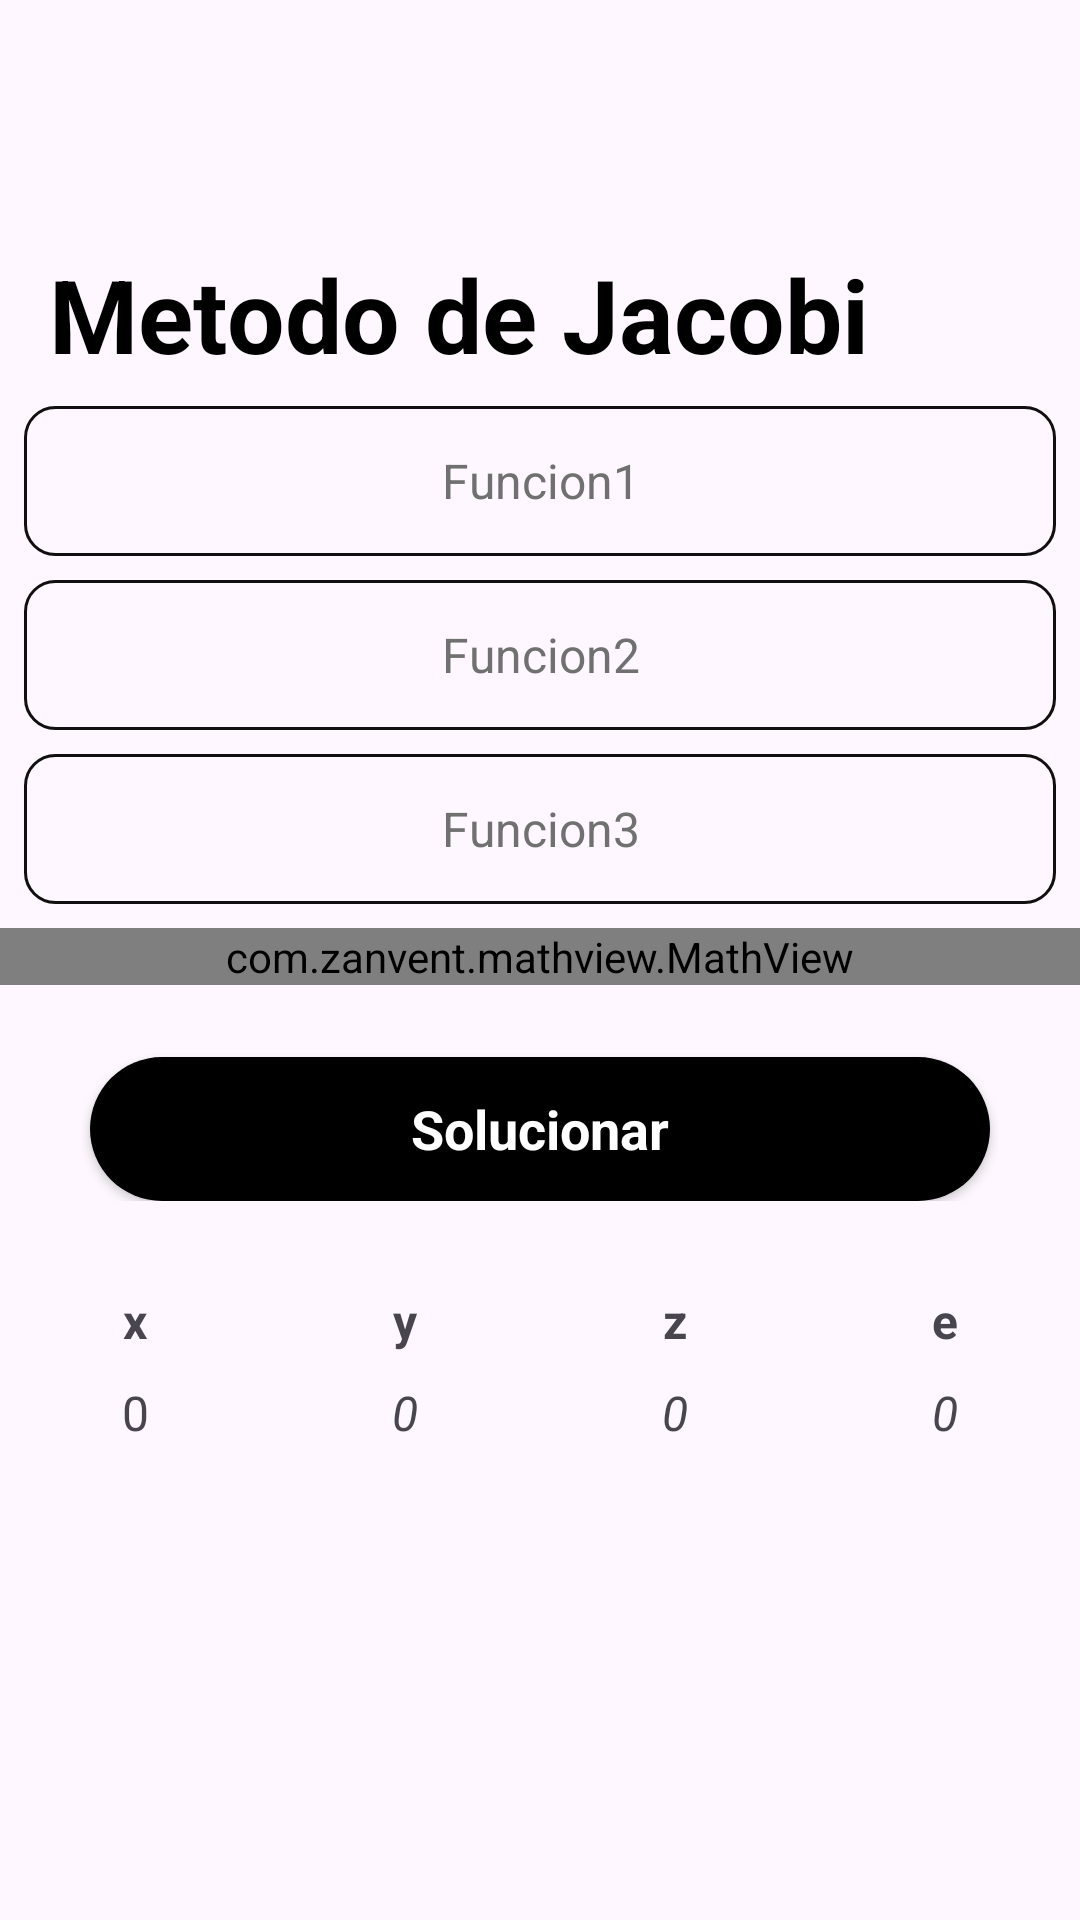

Layout XML and referenced resources for this Android screen:
<!-- AndroidManifest.xml: application theme Theme.NumericalMethods -->
<!-- res/layout/activity_met_jacobi.xml -->
<?xml version="1.0" encoding="utf-8"?>
<androidx.constraintlayout.widget.ConstraintLayout xmlns:android="http://schemas.android.com/apk/res/android"
    xmlns:app="http://schemas.android.com/apk/res-auto"
    xmlns:tools="http://schemas.android.com/tools"
    android:id="@+id/main"
    android:layout_width="match_parent"
    android:layout_height="match_parent"
    tools:context=".Met_jacobi">

    <ScrollView
        android:layout_width="match_parent"
        android:layout_height="match_parent"
        app:layout_constraintBottom_toBottomOf="parent"
        app:layout_constraintEnd_toEndOf="parent"
        app:layout_constraintStart_toStartOf="parent"
        app:layout_constraintTop_toTopOf="parent">

        <LinearLayout
            android:layout_width="match_parent"
            android:layout_height="wrap_content"
            android:orientation="vertical" >

            <LinearLayout
                android:layout_width="match_parent"
                android:layout_height="match_parent"
                android:layout_marginTop="32dp"
                android:layout_marginStart="16dp"
                android:layout_marginEnd="16dp"
                android:orientation="horizontal">

                <ImageView
                    android:id="@+id/back_incio"
                    android:layout_marginTop="8dp"
                    android:layout_width="wrap_content"
                    android:layout_height="wrap_content"
                    app:srcCompat="@drawable/back" />

                <TextView
                    android:id="@+id/Txt_Title"
                    android:layout_width="wrap_content"
                    android:layout_height="wrap_content"
                    android:layout_marginTop="50dp"
                    android:text="Metodo de Jacobi"
                    android:textAlignment="center"
                    android:textColor="@color/black"
                    android:textSize="34sp"
                    android:textStyle="bold" />

            </LinearLayout>


            <LinearLayout
                android:layout_width="match_parent"
                android:layout_height="match_parent"
                android:orientation="vertical">

                <EditText
                    android:id="@+id/Funcion1"
                    android:layout_width="match_parent"
                    android:layout_height="50dp"
                    android:layout_marginLeft="8dp"
                    android:layout_marginRight="8dp"
                    android:layout_marginTop="8dp"
                    android:background="@drawable/backgr_editext"
                    android:ems="10"
                    android:gravity="center"
                    android:hint="Funcion1"
                    android:inputType="textEmailAddress"
                    android:textColor="#707070"
                    android:textColorHint="#707070"
                    android:textSize="16sp" />

                <EditText
                    android:id="@+id/Funcion2"
                    android:layout_width="match_parent"
                    android:layout_height="50dp"
                    android:layout_marginLeft="8dp"
                    android:layout_marginRight="8dp"
                    android:layout_marginTop="8dp"
                    android:background="@drawable/backgr_editext"
                    android:ems="10"
                    android:gravity="center"
                    android:hint="Funcion2"
                    android:inputType="textEmailAddress"
                    android:textColor="#707070"
                    android:textColorHint="#707070"
                    android:textSize="16sp" />

                <EditText
                    android:id="@+id/Funcion3"
                    android:layout_width="match_parent"
                    android:layout_height="50dp"
                    android:layout_marginLeft="8dp"
                    android:layout_marginTop="8dp"
                    android:layout_marginRight="8dp"
                    android:background="@drawable/backgr_editext"
                    android:ems="10"
                    android:gravity="center"
                    android:hint="Funcion3"
                    android:inputType="textEmailAddress"
                    android:textColor="#707070"
                    android:textColorHint="#707070"
                    android:textSize="16sp" />


                <com.zanvent.mathview.MathView
                    android:layout_marginTop="8dp"
                    android:layout_marginBottom="8dp"
                    android:id="@+id/mathview"
                    android:layout_width="match_parent"
                    android:layout_height="wrap_content" />


                <androidx.appcompat.widget.AppCompatButton
                    android:id="@+id/btn_solu2"
                    style="@android:style/Widget.Button"
                    android:layout_width="match_parent"
                    android:layout_height="match_parent"
                    android:layout_gravity="center"
                    android:layout_marginTop="16dp"
                    android:layout_marginEnd="30dp"
                    android:layout_marginStart="30dp"
                    android:layout_weight="1"
                    android:background="@drawable/backgrand_btn"
                    android:gravity="center"
                    android:text="Solucionar"
                    android:textColor="@color/white"
                    android:textSize="18sp"
                    android:textStyle="bold" />
            </LinearLayout>




            <LinearLayout
                android:layout_marginTop="29dp"
                android:layout_width="match_parent"
                android:layout_height="match_parent"
                android:orientation="horizontal"
                >

                <TextView
                    android:id="@+id/vra_c"
                    android:layout_width="28dp"
                    android:textSize="16sp"
                    android:textStyle="bold"
                    android:textAlignment="center"
                    android:layout_height="wrap_content"
                    android:layout_weight="1"
                    android:text="x" />

                <TextView
                    android:id="@+id/f_a"
                    android:layout_width="28dp"
                    android:textAlignment="center"
                    android:textSize="16sp"
                    android:textStyle="bold"
                    android:layout_height="wrap_content"
                    android:layout_weight="1"
                    android:text="y"
                    />

                <TextView
                    android:id="@+id/f_b"
                    android:layout_width="28dp"
                    android:textAlignment="center"
                    android:textSize="16sp"
                    android:layout_height="wrap_content"
                    android:layout_weight="1"
                    android:text="z"
                    android:textStyle="bold"
                    />



                <TextView
                    android:id="@+id/errorP"
                    android:layout_width="28dp"
                    android:textAlignment="center"
                    android:textSize="16sp"
                    android:layout_height="wrap_content"
                    android:layout_weight="1"
                    android:text="e"
                    android:textStyle="bold"
                    />



            </LinearLayout>

            <LinearLayout
                android:layout_marginTop="9dp"
                android:layout_width="match_parent"
                android:layout_height="wrap_content"

                android:orientation="horizontal"
                >

                <TextView
                    android:id="@+id/print_vra_c"
                    android:layout_width="28dp"
                    android:textSize="16sp"

                    android:textAlignment="center"
                    android:layout_height="wrap_content"
                    android:layout_weight="1"
                    android:text="0" />

                <TextView
                    android:id="@+id/print_f_a"
                    android:layout_width="28dp"
                    android:textAlignment="center"
                    android:textSize="16sp"

                    android:layout_height="wrap_content"
                    android:layout_weight="1"
                    android:text="0"
                    android:textStyle="italic"
                    />

                <TextView
                    android:id="@+id/print_f_b"
                    android:layout_width="28dp"
                    android:textSize="16sp"

                    android:textAlignment="center"
                    android:layout_height="wrap_content"
                    android:layout_weight="1"
                    android:text="0"
                    android:textStyle="italic"
                    />



                <TextView
                    android:id="@+id/print_errorP"
                    android:layout_width="28dp"
                    android:textAlignment="center"
                    android:textSize="16sp"

                    android:layout_height="wrap_content"
                    android:layout_weight="1"
                    android:text="0"
                    android:textStyle="italic"
                    />


            </LinearLayout>

            <LinearLayout
                android:layout_width="wrap_content"
                android:layout_marginTop="16dp"
                android:layout_marginStart="8dp"
                android:layout_height="wrap_content"
                android:layout_weight="1"
                android:orientation="horizontal">

                <TextView
                    android:id="@+id/raiz"
                    android:layout_width="wrap_content"
                    android:textSize="25sp"
                    android:textStyle="bold"
                    android:layout_height="wrap_content"
                    android:layout_weight="1"
                    android:text="" />
            </LinearLayout>


        </LinearLayout>
    </ScrollView>


</androidx.constraintlayout.widget.ConstraintLayout>
<!-- resources referenced by this layout -->
<resources>
  <color name="black">#FF000000</color>
  <color name="white">#FFFFFFFF</color>
  <!-- drawable backgr_editext (drawable) -->
  <?xml version="1.0" encoding="utf-8"?>
  <selector xmlns:android="http://schemas.android.com/apk/res/android">
  
      <item>
          <shape android:shape="rectangle">
              <corners android:radius="10dp"/>
              <stroke android:color="#110f0f " android:width="1dp"/>
          </shape>
      </item>
  
  </selector>
  <!-- drawable backgrand_btn (drawable) -->
  <?xml version="1.0" encoding="utf-8"?>
  <selector xmlns:android="http://schemas.android.com/apk/res/android">
  
      <item >
          <shape android:shape="rectangle">
  
              <gradient android:startColor="@color/black" android:endColor="@color/black" android:angle="180"/>
              <corners android:radius="60dp"/>
  
          </shape>
  
  
  
  
  
  
      </item>
  
  </selector>
  <style name="Theme.NumericalMethods" parent="Base.Theme.NumericalMethods" />
  <style name="Base.Theme.NumericalMethods" parent="Theme.Material3.DayNight.NoActionBar">
          
          
      </style>
</resources>
